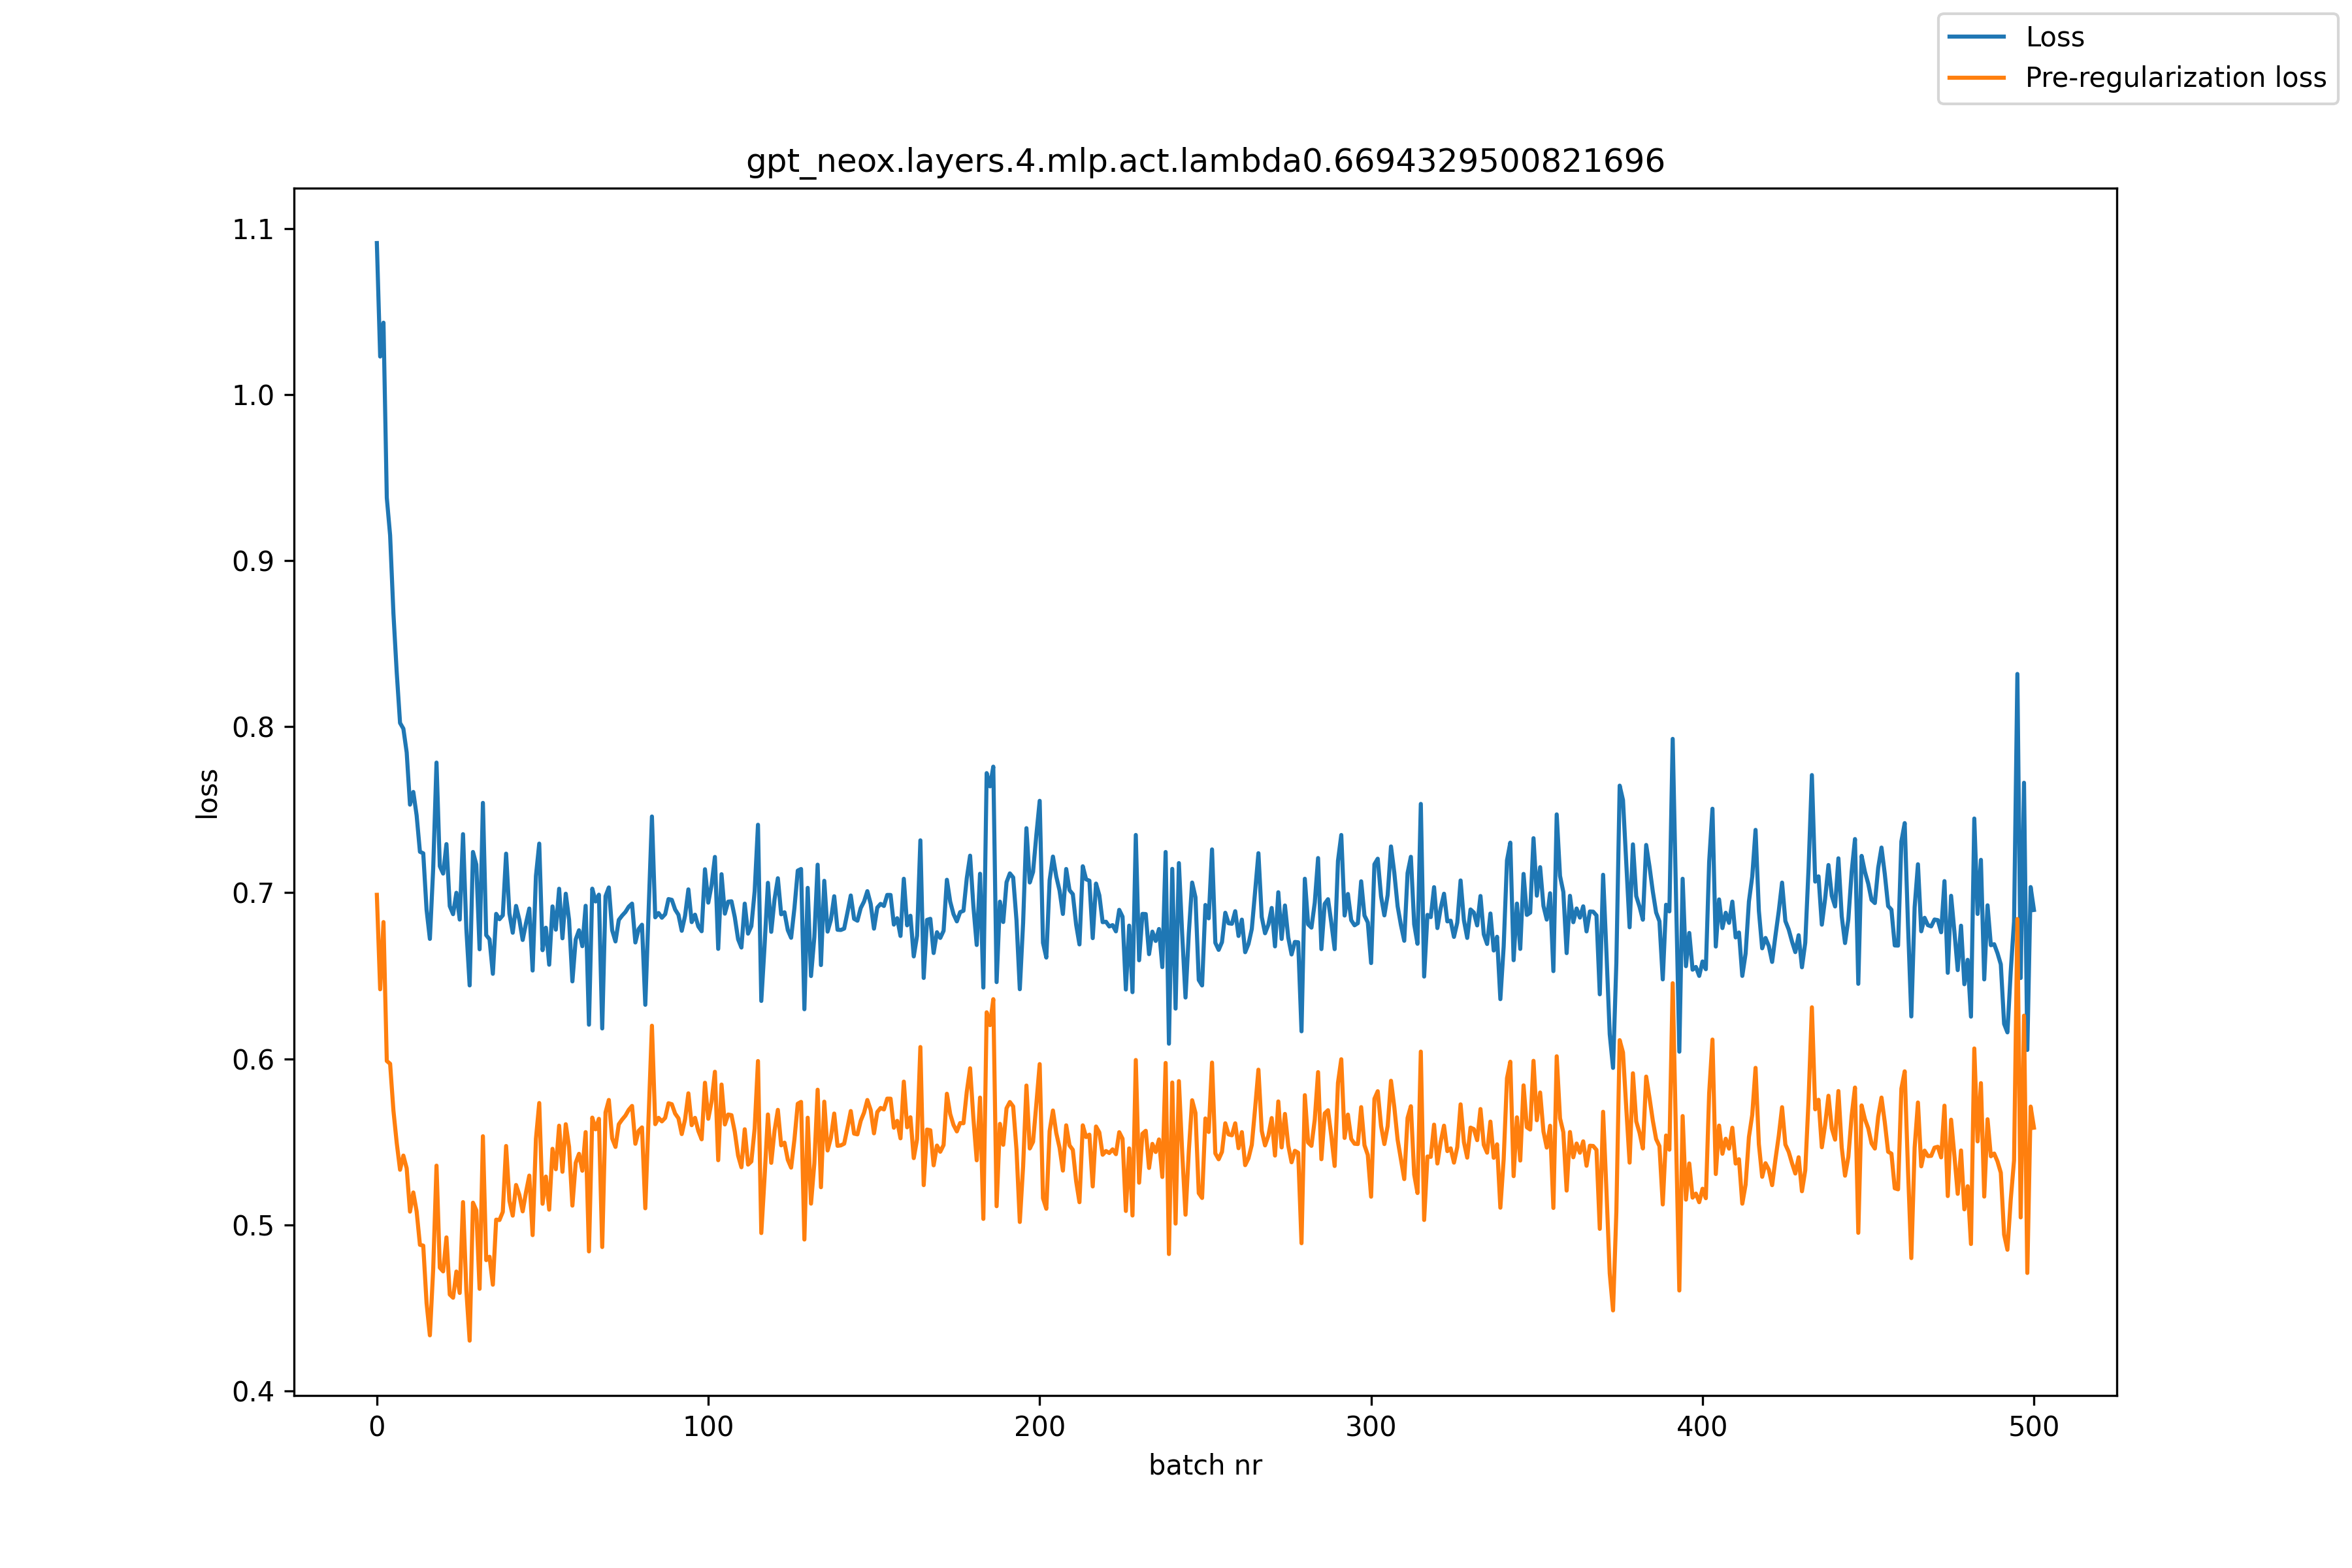

Source data for this figure (header and first rows):
, loss, pre_reg_loss
0, 1.091, 0.6987
1, 1.023, 0.6419
2, 1.043, 0.6823
3, 0.9378, 0.5987
4, 0.9152, 0.597
5, 0.8682, 0.5689
6, 0.8325, 0.5493
7, 0.8022, 0.5332
8, 0.7988, 0.5417
9, 0.7845, 0.5341
10, 0.753, 0.508
11, 0.7607, 0.5195
12, 0.7466, 0.5082
13, 0.7246, 0.488
14, 0.7237, 0.4875
15, 0.6898, 0.4529
16, 0.6722, 0.4335
17, 0.7146, 0.4734
18, 0.7783, 0.5357
19, 0.7159, 0.4742
20, 0.7115, 0.472
21, 0.7293, 0.4925
22, 0.6919, 0.4581
23, 0.6871, 0.4561
24, 0.7, 0.4719
25, 0.6838, 0.459
26, 0.7353, 0.5137
27, 0.6783, 0.4607
28, 0.6442, 0.4303
29, 0.7245, 0.5134
30, 0.717, 0.5088
31, 0.6659, 0.4615
32, 0.7541, 0.5534
33, 0.6744, 0.4788
34, 0.6719, 0.4808
35, 0.6512, 0.464
36, 0.6873, 0.5032
37, 0.684, 0.5029
38, 0.6864, 0.5078
39, 0.7235, 0.5475
40, 0.6875, 0.5145
41, 0.6759, 0.5056
42, 0.692, 0.524
43, 0.6837, 0.518
44, 0.6715, 0.5081
45, 0.6816, 0.5196
46, 0.6905, 0.5297
47, 0.6531, 0.4938
48, 0.7101, 0.5518
49, 0.7296, 0.5734
50, 0.6654, 0.5127
51, 0.6789, 0.5291
52, 0.6567, 0.5092
53, 0.6918, 0.5458
54, 0.6778, 0.5335
55, 0.7024, 0.5597
56, 0.6726, 0.532
57, 0.6994, 0.5606
58, 0.6837, 0.547
59, 0.6466, 0.5116
... 441 more rows
